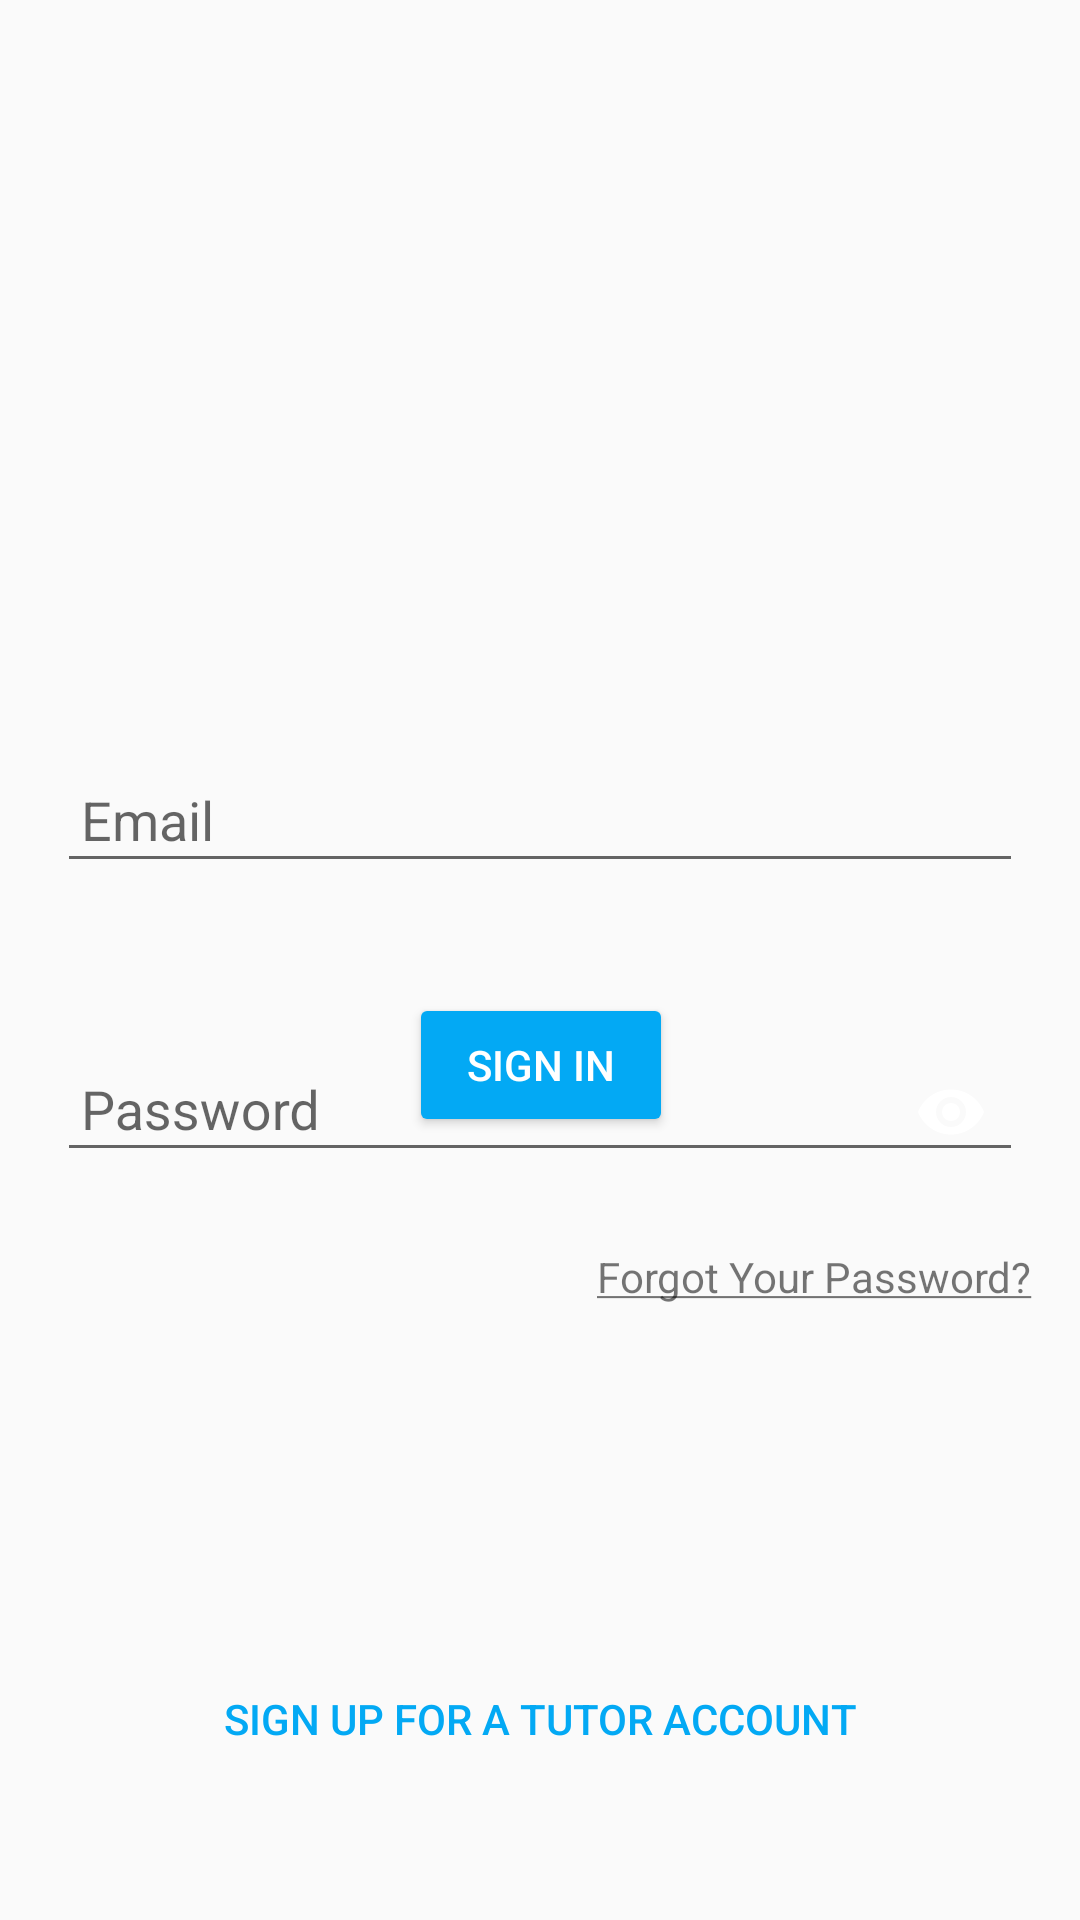

Write the Android layout XML for this screen, with the resource values it uses.
<!-- AndroidManifest.xml: application theme AppTheme -->
<!-- res/layout/some.xml -->
<?xml version="1.0" encoding="utf-8"?>
<androidx.constraintlayout.widget.ConstraintLayout xmlns:android="http://schemas.android.com/apk/res/android"
xmlns:app="http://schemas.android.com/apk/res-auto"
xmlns:tools="http://schemas.android.com/tools"
android:id="@+id/relativeLayout"
android:layout_width="match_parent"
android:layout_height="match_parent"
android:paddingLeft="10dp"
android:paddingTop="12dp"
android:paddingRight="10dp"
android:paddingBottom="12dp"
tools:context=".LoginActivity">

<com.google.android.material.textfield.TextInputLayout
    android:id="@+id/emailLayout"
    android:layout_width="0dp"
    android:layout_height="wrap_content"
    android:layout_marginStart="9dp"
    android:layout_marginTop="231dp"
    android:layout_marginEnd="9dp"
    android:hint="Email"
    android:inputType="textEmailAddress"
    app:errorEnabled="true"
    app:hintAnimationEnabled="true"
    app:hintEnabled="true"
    app:layout_constraintEnd_toEndOf="parent"
    app:layout_constraintStart_toStartOf="parent"
    app:layout_constraintTop_toTopOf="parent">

    <com.google.android.material.textfield.TextInputEditText
        android:id="@+id/email"
        android:layout_width="match_parent"
        android:layout_height="wrap_content"
        android:inputType="textEmailAddress"
        android:padding="8dp" />
</com.google.android.material.textfield.TextInputLayout>

<com.google.android.material.textfield.TextInputLayout
    android:id="@+id/passwordLayout"
    android:layout_width="0dp"
    android:layout_height="wrap_content"
    android:layout_marginStart="9dp"
    android:layout_marginTop="21dp"
    android:layout_marginEnd="9dp"
    android:hint="Password"
    app:endIconMode="password_toggle"
    app:errorEnabled="true"
    app:hintAnimationEnabled="true"
    app:hintEnabled="true"
    app:layout_constraintEnd_toEndOf="parent"
    app:layout_constraintStart_toStartOf="parent"
    app:layout_constraintTop_toBottomOf="@+id/emailLayout"
    app:passwordToggleEnabled="true">

    <com.google.android.material.textfield.TextInputEditText
        android:id="@+id/password"
        android:layout_width="match_parent"
        android:layout_height="wrap_content"
        android:inputType="textPassword"
        android:padding="8dp" />
</com.google.android.material.textfield.TextInputLayout>

<Button
    android:id="@+id/loginButton"
    style="@style/Widget.AppCompat.Button.Colored"
    android:layout_width="wrap_content"
    android:layout_height="wrap_content"
    android:layout_marginBottom="37dp"
    android:text="Sign in"
    app:layout_constraintBottom_toTopOf="@+id/forgotPassword"
    app:layout_constraintEnd_toEndOf="@+id/signupButton"
    app:layout_constraintStart_toStartOf="@+id/signupButton" />


<TextView
    android:id="@+id/forgotPassword"
    android:layout_width="wrap_content"
    android:layout_height="wrap_content"
    android:layout_marginEnd="6dp"
    android:layout_marginBottom="193dp"
    android:clickable="true"
    android:focusable="true"
    android:onClick="onClick"
    android:text="@string/forgot_password"
    app:layout_constraintBottom_toBottomOf="parent"
    app:layout_constraintEnd_toEndOf="parent" />

<Button
    android:id="@+id/signupButton"
    style="@style/Widget.AppCompat.Button.Borderless.Colored"
    android:layout_width="wrap_content"
    android:layout_height="wrap_content"
    android:layout_marginBottom="31dp"
    android:onClick="onClick"
    android:text="Sign Up for a Tutor Account"
    app:layout_constraintBottom_toBottomOf="parent"
    app:layout_constraintEnd_toEndOf="parent"
    app:layout_constraintStart_toStartOf="parent" />


</androidx.constraintlayout.widget.ConstraintLayout>
<!-- resources referenced by this layout -->
<resources>
  <string name="forgot_password"><u>Forgot Your Password?</u></string>
  <style name="AppTheme" parent="Theme.AppCompat.Light.DarkActionBar">
          
          <item name="colorPrimary">@color/colorPrimary</item>
          <item name="colorPrimaryDark">@color/colorPrimaryDark</item>
          <item name="colorAccent">@color/colorAccent</item>
      </style>
  <color name="colorPrimary">#000080</color>
  <color name="colorPrimaryDark">#000067</color>
  <color name="colorAccent">#03A9F4</color>
</resources>
